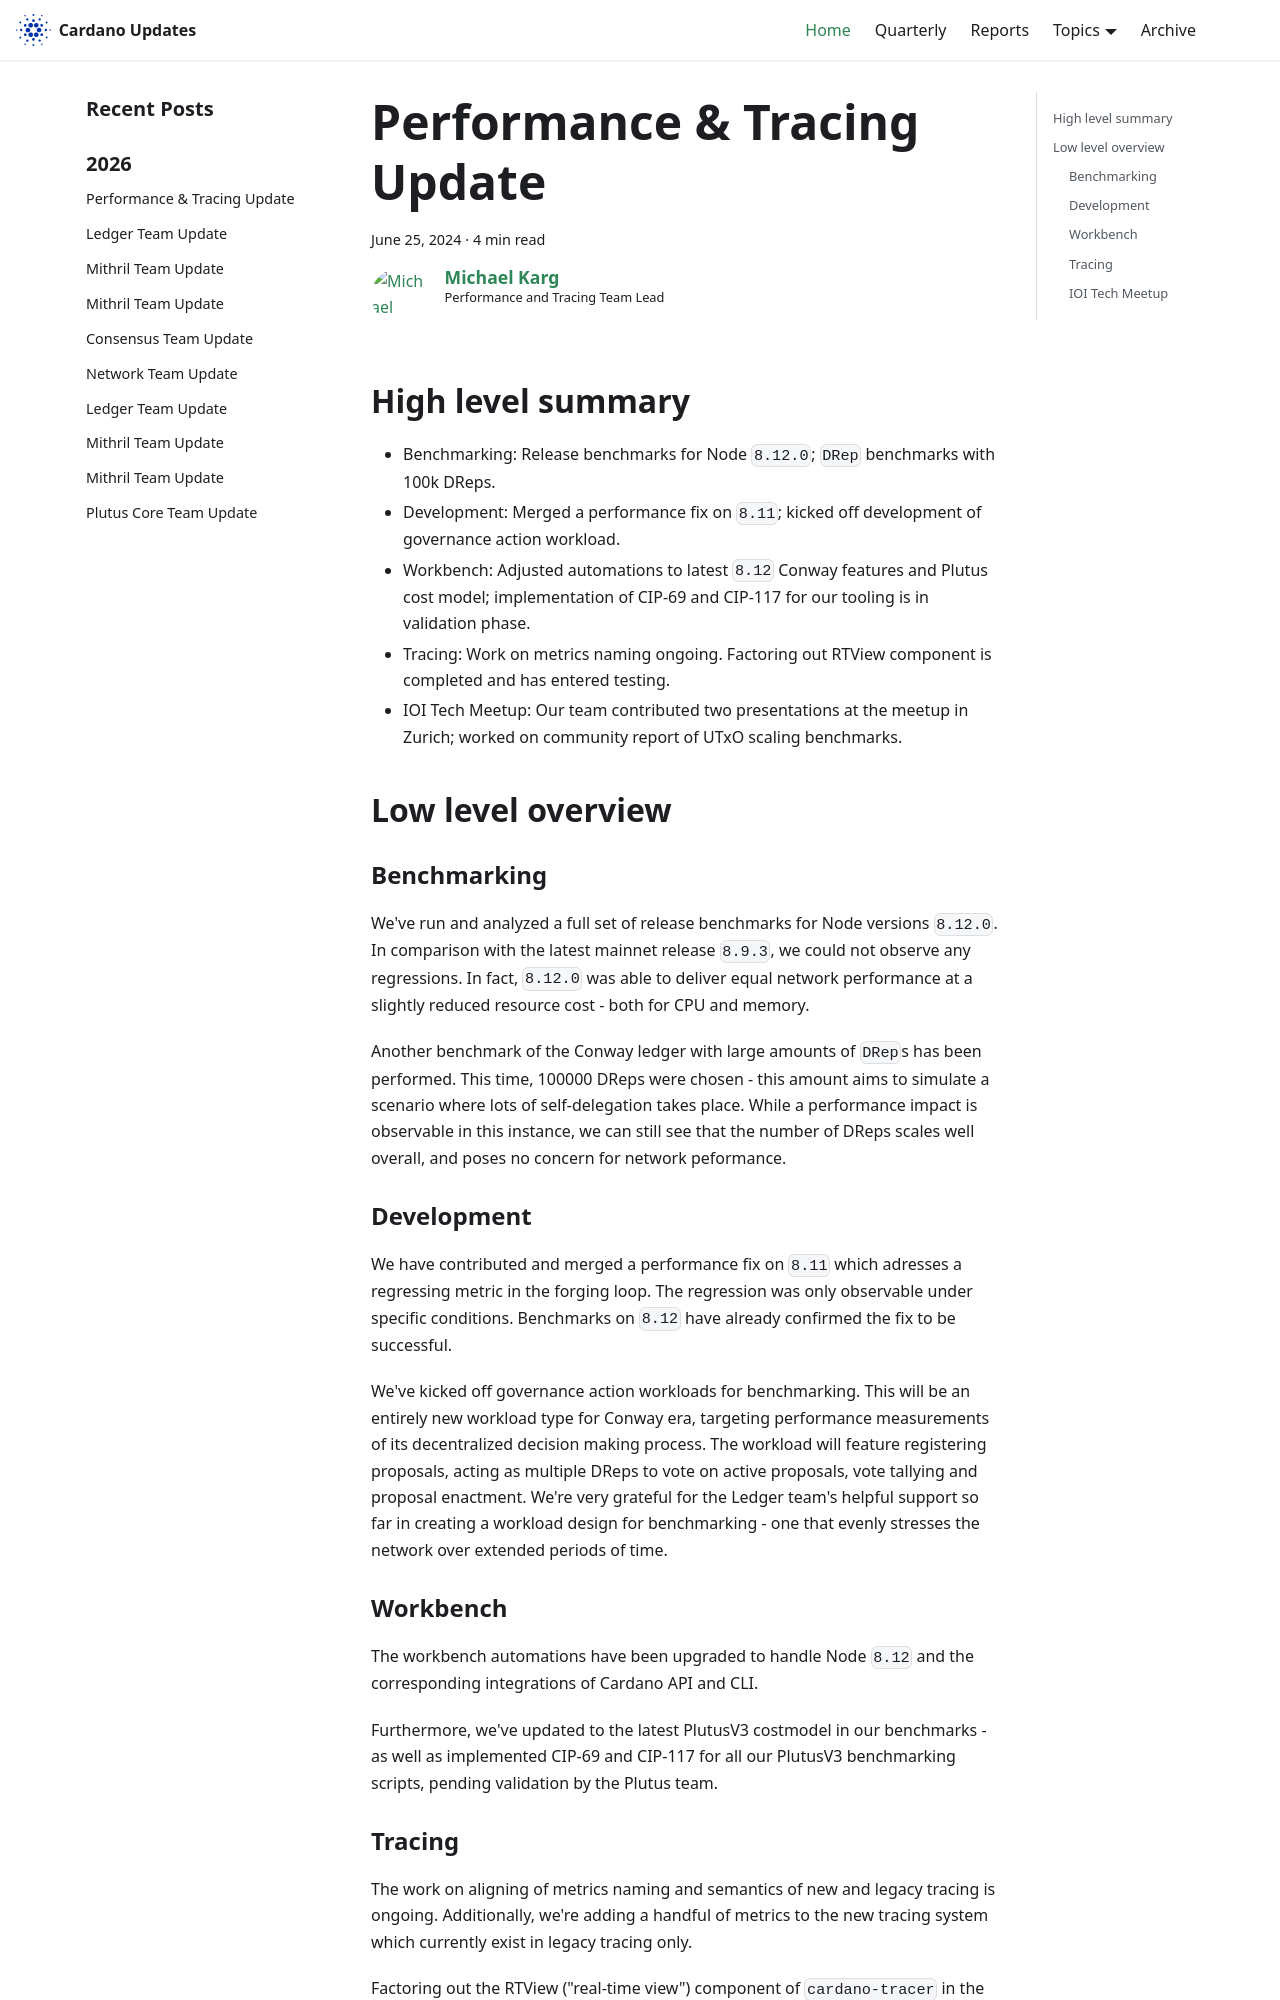

repository: IntersectMBO/cardano-updates · page: 2024-06-25-performance-and-tracing/index.html · generator: docusaurus

---
title: Performance & Tracing Update
slug: 2024-06-25-performance-and-tracing
authors: mgmeier
tags: [performance-tracing]
hide_table_of_contents: false
---

## High level summary

* Benchmarking: Release benchmarks for Node `8.12.0`; `DRep` benchmarks with 100k DReps.
* Development: Merged a performance fix on `8.11`; kicked off development of governance action workload.
* Workbench: Adjusted automations to latest `8.12` Conway features and Plutus cost model; implementation of CIP-69 and CIP-117 for our tooling is in validation phase.
* Tracing: Work on metrics naming ongoing. Factoring out RTView component is completed and has entered testing.
* IOI Tech Meetup: Our team contributed two presentations at the meetup in Zurich; worked on community report of UTxO scaling benchmarks.

## Low level overview


### Benchmarking

We've run and analyzed a full set of release benchmarks for Node versions `8.12.0`. In comparison with the latest mainnet release `8.9.3`, we could not observe any regressions. In fact, `8.12.0` was able to deliver equal network
performance at a slightly reduced resource cost - both for CPU and memory.

Another benchmark of the Conway ledger with large amounts of `DRep`s has been performed. This time, 100000 DReps were chosen - this amount aims to simulate a scenario where lots of self-delegation takes place. While a performance
impact is observable in this instance, we can still see that the number of DReps scales well overall, and poses no concern for network peformance.

### Development

We have contributed and merged a performance fix on `8.11` which adresses a regressing metric in the forging loop. The regression was only observable under specific conditions. Benchmarks on `8.12`
have already confirmed the fix to be successful.  
 
We've kicked off governance action workloads for benchmarking. This will be an entirely new workload type for Conway era, targeting performance measurements of its decentralized decision making process. The workload will feature
registering proposals, acting as multiple DReps to vote on active proposals, vote tallying and proposal enactment. We're very grateful for the Ledger team's helpful support so far in creating a workload design for benchmarking - one that evenly stresses 
the network over extended periods of time.

### Workbench

The workbench automations have been upgraded to handle Node `8.12` and the corresponding integrations of Cardano API and CLI.  

Furthermore, we've updated to the latest PlutusV3 costmodel in our benchmarks - as well as implemented CIP-69 and CIP-117 for all our PlutusV3 benchmarking scripts, pending validation by the Plutus team.
